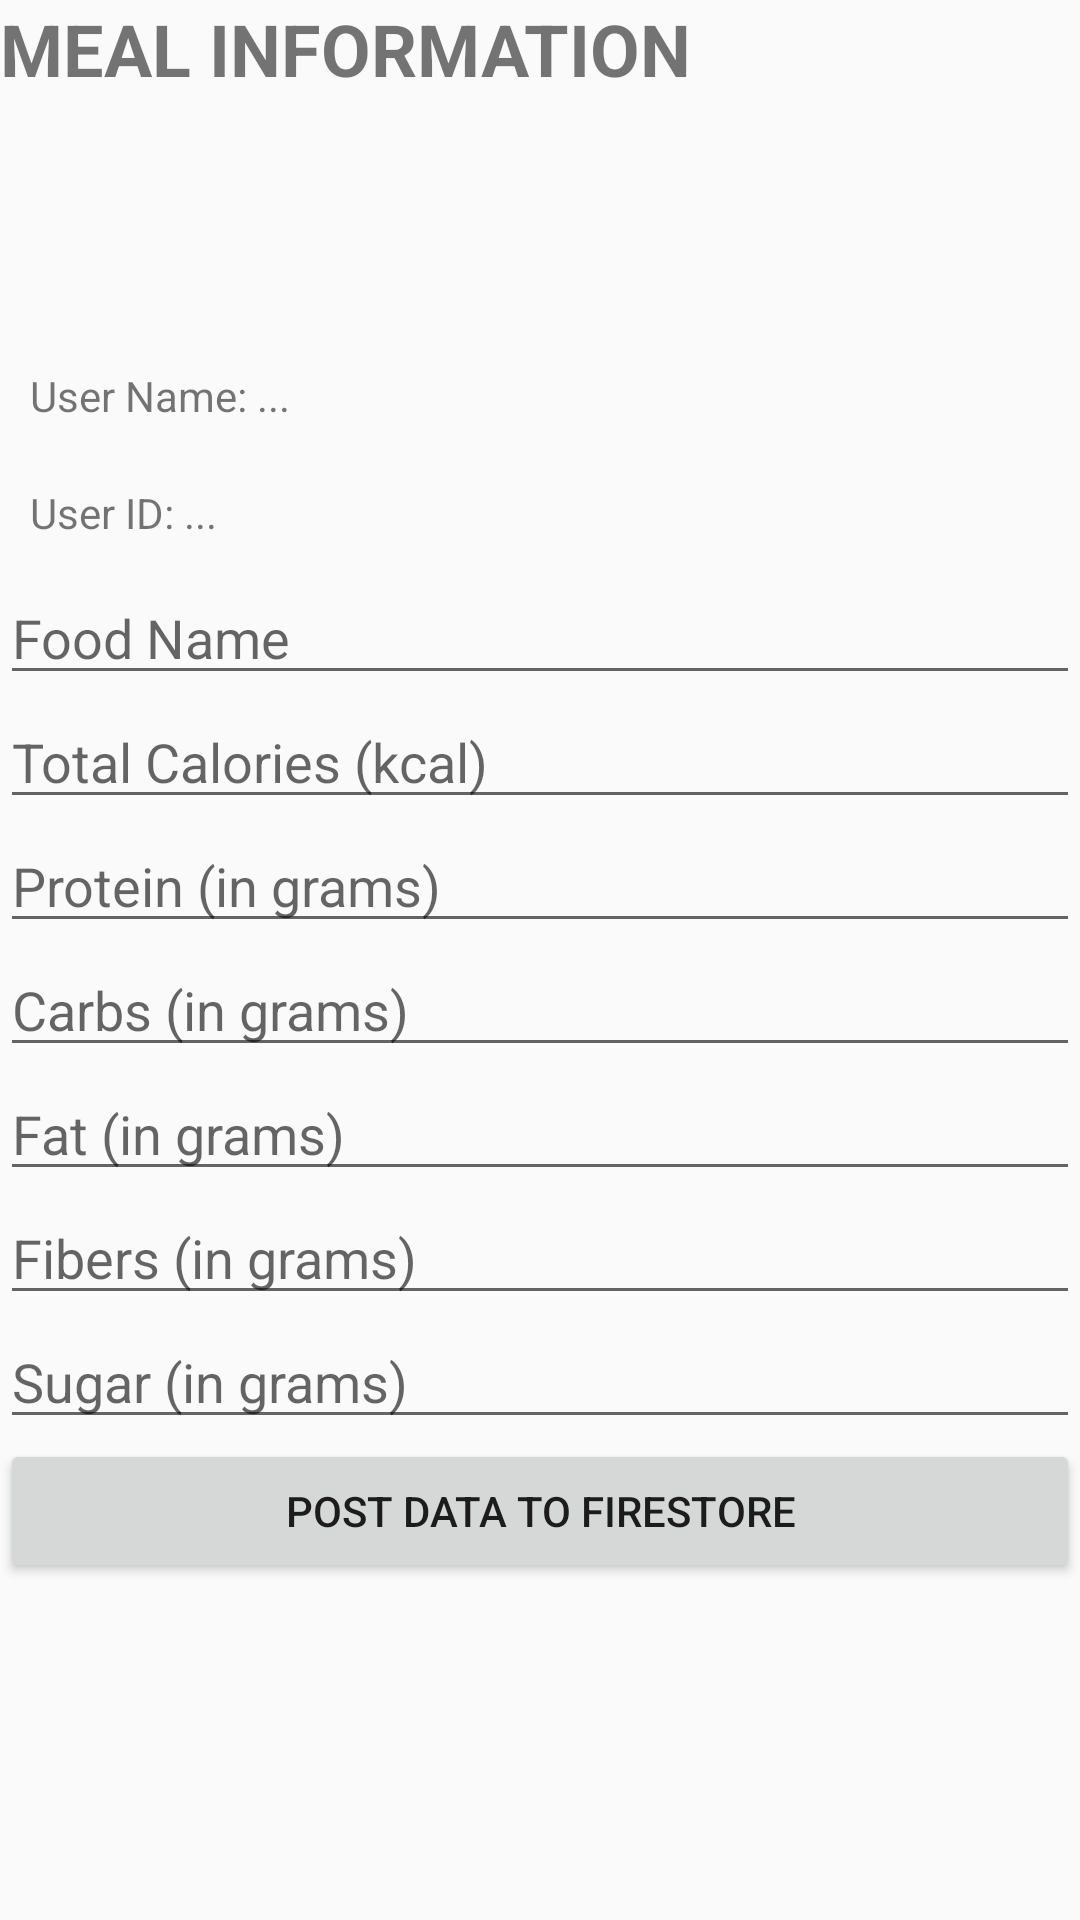

Android layout source for this screen:
<!-- AndroidManifest.xml: application theme Theme.CS528FinalProject -->
<!-- res/layout/fragment_food_post.xml -->
<?xml version="1.0" encoding="utf-8"?>
<FrameLayout xmlns:android="http://schemas.android.com/apk/res/android"
    xmlns:tools="http://schemas.android.com/tools"
    android:layout_width="match_parent"
    android:layout_height="match_parent"
    tools:context="fragment.FoodPostFragment">

    <LinearLayout xmlns:android="http://schemas.android.com/apk/res/android"
        android:layout_width="match_parent"
        android:layout_height="match_parent"
        xmlns:app="http://schemas.android.com/apk/res-auto"
        android:orientation="vertical"
        >
        
        
        
        


        <TextView
            android:id="@+id/tv_meal_tile"
            android:layout_width="match_parent"
            android:layout_height="wrap_content"
            android:text="MEAL INFORMATION"
            android:textSize="24sp"
            android:textStyle="bold"
            android:layout_gravity="center_horizontal"
            />
        <ImageView
            android:id="@+id/iv_meal_icon"
            android:layout_width="80dp"
            android:layout_height="80dp"
            android:background= "@drawable/ic_baseline_food_bank_24"
            android:layout_gravity="center_horizontal"
            />

        <TextView
            android:id="@+id/tv_username"
            android:layout_width="match_parent"
            android:layout_height="wrap_content"
            android:layout_gravity="center_horizontal"
            android:text="User Name: ..."
            android:layout_margin="10dp"
            />

        <TextView
            android:id="@+id/tv_userid"
            android:layout_width="match_parent"
            android:layout_height="wrap_content"
            android:layout_gravity="center_horizontal"
            android:text="User ID: ..."
            android:layout_margin="10dp"
            />

        <EditText
            android:id="@+id/et_food_name"
            android:layout_width="match_parent"
            android:layout_height="wrap_content"
            android:hint = "Food Name"

            />
        <EditText
            android:id="@+id/et_total_calories"
            android:layout_width="match_parent"
            android:layout_height="wrap_content"
            android:hint="Total Calories (kcal)"
            android:inputType="number" />
        <EditText
            android:id="@+id/et_protein"
            android:layout_width="match_parent"
            android:layout_height="wrap_content"
            android:hint="Protein (in grams)"
            android:inputType="numberDecimal" />

        <EditText
            android:id="@+id/et_carbs"
            android:layout_width="match_parent"
            android:layout_height="wrap_content"
            android:hint="Carbs (in grams)"
            android:inputType="numberDecimal" />
        <EditText
            android:id="@+id/et_fat"
            android:layout_width="match_parent"
            android:layout_height="wrap_content"
            android:hint="Fat (in grams)"
            android:inputType="numberDecimal" />

        <EditText
            android:id="@+id/et_fibers"
            android:layout_width="match_parent"
            android:layout_height="wrap_content"
            android:hint="Fibers (in grams)"
            android:inputType="numberDecimal" />
        <EditText
            android:id="@+id/et_sugar"
            android:layout_width="match_parent"
            android:layout_height="wrap_content"
            android:hint="Sugar (in grams)"
            android:inputType="numberDecimal" />
        <Button
            android:id="@+id/btn_post"
            android:layout_width="match_parent"
            android:layout_height="wrap_content"
            android:text="Post Data To Firestore" />


    </LinearLayout>
</FrameLayout>
<!-- resources referenced by this layout -->
<resources>
  <style name="Theme.CS528FinalProject" parent="Theme.AppCompat.Light.NoActionBar">
          
          <item name="colorPrimary">@color/purple_500</item>
          <item name="colorPrimaryVariant">@color/purple_700</item>
          <item name="colorOnPrimary">@color/white</item>
          
          <item name="colorSecondary">@color/teal_200</item>
          <item name="colorSecondaryVariant">@color/teal_700</item>
          <item name="colorOnSecondary">@color/black</item>
          
          <item name="android:statusBarColor">@color/black</item>
          
      </style>
  <color name="purple_500">#FF6200EE</color>
  <color name="purple_700">#FF3700B3</color>
  <color name="white">#FFFFFFFF</color>
  <color name="teal_200">#FF03DAC5</color>
  <color name="teal_700">#FF018786</color>
  <color name="black">#FF000000</color>
</resources>
